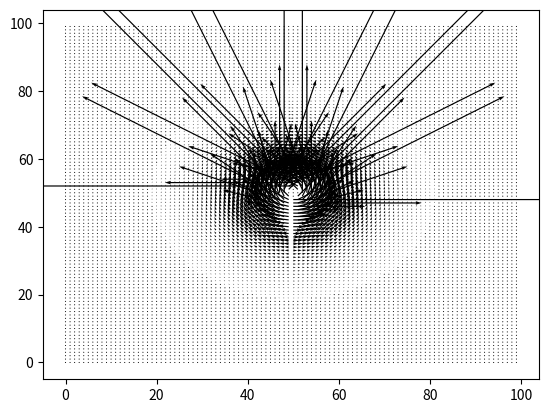

Here is the Python script that generated this plot: (Note: this script raises an exception after producing the figure.)
import numpy as np
import matplotlib.pyplot as mpl
import matplotlib as matplot

#omgi'medittingandgitting

xsize=100
ysize=100

xpos=50
ypos=50 #location of centre

sigmax=5
sigmay=5
sigma=10
fac=10000

R2=np.zeros((xsize, ysize))
theta=np.zeros((xsize, ysize))
R=np.zeros((xsize, ysize))


for i in range(0,xsize):#filling xsize x ysize array with gamma values 
	for j in range(0, ysize):
		#R[j,i]=np.exp(-((i-xpos)**2+(j-ypos)**2)/(sigma**2))
		
		if i-xpos ==0:
			if j-ypos<0:
				theta[j,i]=-(np.pi)/2
				R[j,i]=1/((j-ypos)**2+(i-xpos)**2)
			if j-ypos >0:
				theta[j,i]=(np.pi)/2
				R[j,i]=1/((j-ypos)**2+(i-xpos)**2)
			if j-ypos ==0:
				theta[j,i]=np.pi/2
			theta[j,i]=theta[j,i]+np.pi/2
		else:
			theta[j,i]=(np.pi/2)+np.arctan((j-ypos)/(i-xpos))
			R[j,i]=1/((j-ypos)**2+(i-xpos)**2)
		
		
		print(j,i)


R[49,50]=0.00002
R[50,49]=0.00002
R[51,50]=0.00002
R[50,51]=0.00002
print(np.max(theta), np.min(theta))

Rx=np.multiply(R, np.cos(theta))
Ry=np.multiply(R, np.sin(theta))

mpl.quiver(Rx, Ry)

mpl.show()

for i in range(0, xsize):
	for j in range(0, ysize):
		if i<50:
			Rx[j,i]=-Rx[j,i]
			Ry[j,i]=-Ry[j,i]


#NEED TO DEFINE SIZES

#Take a field of shear vectors in x and y and convert that into kappa and psi maps



#Define Rx as the x vectors of shear, Ry as the y vectors

Rxshift=np.fft.fftshift(Rx)
Ryshift=np.fft.fftshift(Ry)   #shifts vectors into edges for FFT

Rxsft=np.fft.fft2(Rxshift)
Rysft=np.fft.fft2(Ryshift)     # FFT of the vectors

gamma1t=np.fft.ifftshift(Rxsft)
gamma2t=np.fft.ifftshift(Rysft)   # converting FFT into gammas, by inverse shifting

gammat=gamma1t+np.multiply(gamma2t, 1j)  # gamma tilda, by definition



#~~~~~~~~~~~~~~~~~~~~~~~~~~~~~~~~~~~~~~~~~~~~~~~~~~~
psit=np.zeros((ysize, xsize), dtype=np.complex)
kappat=np.zeros((ysize, xsize), dtype=np.complex) #define arrays to be filled by for loop, sizes of dimensions

#~~~~~~~~~~~~~~~~~~~~~~~~~~~~~~~~~~~~~~~~~~~~~~~~~~~~~~~~

i=0
for l in range(0,xsize):
	for i in range(0, ysize):
		xi1=i-xsize/2
		xi2=l-ysize/2
		if xi1 == 0: 
			psit[l,i]=0
		else:
			psit[l,i]=np.divide(gammat[l,i]*(xi1**2-xi2**2-2j*xi1*xi2),2*(np.pi**2)*(xi1**2*xi2**2)**2)
		if xi2==0:
			psit[l,i]=0 # otherwise is infinite
					
		else:
			psit[l,i]=np.divide(gammat[l,i]*(xi1**2-xi2**2-2j*xi1*xi2),2*(np.pi**2)*(xi1**2*xi2**2)**2) # calculating psi tilda, according to eqns [15/12/15]

		kappat[l,i]=(xi1**2-xi2**2-2j*(xi1*xi2))*gammat[l,i]   #calculate kappa tilda according to eqns [15/12/15]
	l=0
 

psigr=np.real(psit)

psiprep=np.fft.fftshift(psit) #shifting psit for inverse FFT
kappaprep=np.fft.fftshift(kappat) #shifting kappat for inverse FFT

psireal=np.fft.ifft(psiprep)  #inverse FFT of psit
kappareal=np.fft.ifft(kappaprep)
print('psir', psireal)
print('kappar', kappareal)

psi=np.fft.ifftshift(psireal) # inverse shift of psi, should be done!
kappa=np.fft.ifftshift(kappareal) # shifting kappa back, should be it!


#Produce plots of both kappa and psi

psideforeal=np.real(np.multiply(psi, np.conj(psi)))
kappadeforeal=np.real(np.multiply(kappa, np.conj(kappa)))


mpl.figure(5)
mpl.subplot(1,2,1)
mpl.imshow(psigr)
mpl.title('Psi results')
mpl.colorbar()

mpl.subplot(1,2,2)
mpl.imshow(kappadeforeal)
mpl.title('Kappa results')
mpl.colorbar()
mpl.show()

mpl.figure(6)
mpl.imshow(psideforeal)
mpl.title('Psi')
mpl.show()


